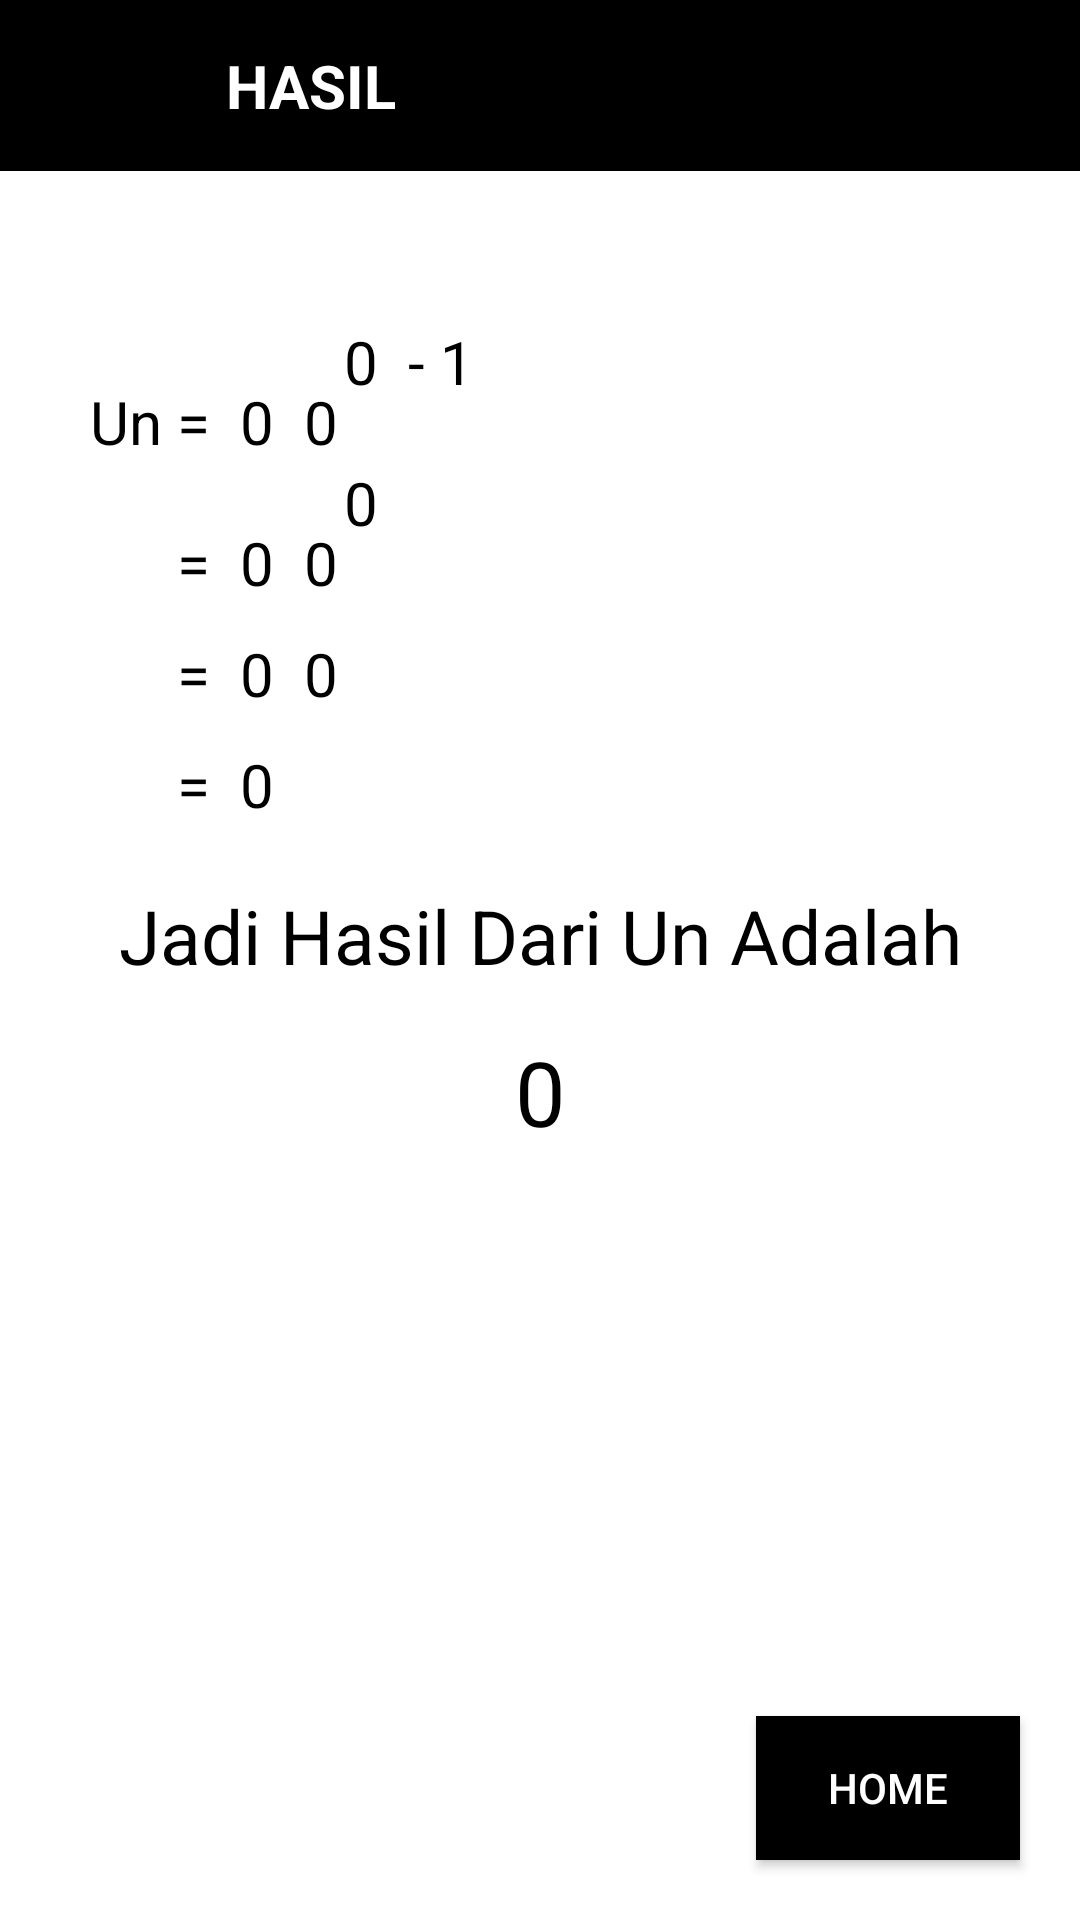

The Android layout XML behind this screen, and the referenced resources:
<!-- AndroidManifest.xml: application theme AppTheme.noActionBar -->
<!-- res/layout/jawaban_barisan_geometri.xml -->
<?xml version="1.0" encoding="utf-8"?>
<androidx.constraintlayout.widget.ConstraintLayout xmlns:android="http://schemas.android.com/apk/res/android"
    xmlns:app="http://schemas.android.com/apk/res-auto"
    xmlns:tools="http://schemas.android.com/tools"
    android:layout_width="match_parent"
    android:layout_height="match_parent"
    android:backgroundTint="@color/white"
    android:background="@color/white"
    tools:context="CBarisanGeometri.JawabanBarisan_Geometri">

    <ImageView
        android:id="@+id/imageView3"
        android:layout_width="425dp"
        android:layout_height="57dp"
        app:layout_constraintEnd_toEndOf="parent"
        app:layout_constraintStart_toStartOf="parent"
        app:layout_constraintTop_toTopOf="parent"
        app:srcCompat="@drawable/actionbar" />

    <TextView
        android:id="@+id/textView45"
        android:layout_width="wrap_content"
        android:layout_height="wrap_content"
        android:layout_marginStart="75dp"
        android:layout_marginLeft="75dp"
        android:gravity="center"
        android:text="HASIL"
        android:textColor="@color/white"
        android:textSize="20dp"
        android:textStyle="bold"
        app:layout_constraintBottom_toBottomOf="@+id/imageView3"
        app:layout_constraintStart_toStartOf="parent"
        app:layout_constraintTop_toTopOf="@+id/imageView3" />

    <ImageView
        android:id="@+id/kembalibaris9"
        android:onClick="kembali11"
        android:layout_width="58dp"
        android:layout_height="39dp"
        app:layout_constraintBottom_toBottomOf="@+id/imageView3"
        app:layout_constraintStart_toStartOf="parent"
        app:layout_constraintTop_toTopOf="@+id/imageView3"
        app:srcCompat="@drawable/ic_baseline_arrow_back_24"
        tools:ignore="VectorDrawableCompat" />

    <TextView
        android:id="@+id/et_barisGR"
        android:layout_width="wrap_content"
        android:layout_height="wrap_content"
        android:layout_marginStart="10dp"
        android:layout_marginLeft="10dp"
        android:text="0"
        android:textColor="@color/black"
        android:textSize="20dp"
        app:layout_constraintBottom_toBottomOf="@+id/et_barisGeoA"
        app:layout_constraintStart_toEndOf="@+id/et_barisGeoA"
        app:layout_constraintTop_toTopOf="@+id/et_barisGeoA" />

    <TextView
        android:id="@+id/et_barisGN"
        android:layout_width="wrap_content"
        android:layout_height="wrap_content"
        android:layout_marginStart="2dp"
        android:layout_marginLeft="2dp"
        android:layout_marginEnd="10dp"
        android:layout_marginRight="10dp"
        android:layout_marginBottom="20dp"
        android:text="0"
        android:textColor="@color/black"
        android:textSize="20dp"
        app:layout_constraintBottom_toBottomOf="@+id/et_barisGR"
        app:layout_constraintEnd_toStartOf="@+id/textView61"
        app:layout_constraintStart_toEndOf="@+id/et_barisGR" />

    <TextView
        android:id="@+id/et_barisGeoA"
        android:layout_width="wrap_content"
        android:layout_height="wrap_content"
        android:layout_marginStart="10dp"
        android:layout_marginLeft="10dp"
        android:text="0"
        android:textColor="@color/black"
        android:textSize="20dp"
        app:layout_constraintBottom_toBottomOf="@+id/textView47"
        app:layout_constraintStart_toEndOf="@+id/textView47"
        app:layout_constraintTop_toTopOf="@+id/textView47" />

    <TextView
        android:id="@+id/textView47"
        android:layout_width="wrap_content"
        android:layout_height="wrap_content"
        android:layout_marginStart="30dp"
        android:layout_marginLeft="30dp"
        android:layout_marginTop="70dp"
        android:text="Un ="
        android:textColor="@color/black"
        android:textSize="20dp"
        app:layout_constraintStart_toStartOf="parent"
        app:layout_constraintTop_toBottomOf="@+id/imageView3" />

    <TextView
        android:id="@+id/textView61"
        android:layout_width="wrap_content"
        android:layout_height="wrap_content"
        android:layout_marginStart="10dp"
        android:layout_marginLeft="10dp"
        android:text="- 1"
        android:textColor="@color/black"
        android:textSize="20dp"
        app:layout_constraintBottom_toBottomOf="@+id/et_barisGN"
        app:layout_constraintStart_toEndOf="@+id/et_barisGN"
        app:layout_constraintTop_toTopOf="@+id/et_barisGN" />

    <TextView
        android:id="@+id/textView62"
        android:layout_width="wrap_content"
        android:layout_height="wrap_content"
        android:layout_marginTop="20dp"
        android:text="="
        android:textColor="@color/black"
        android:textSize="20dp"
        app:layout_constraintEnd_toEndOf="@+id/textView47"
        app:layout_constraintTop_toBottomOf="@+id/textView47" />

    <TextView
        android:id="@+id/textView64"
        android:layout_width="wrap_content"
        android:layout_height="wrap_content"
        android:layout_marginTop="10dp"
        android:text="="
        android:textColor="@color/black"
        android:textSize="20dp"
        app:layout_constraintEnd_toEndOf="@+id/textView62"
        app:layout_constraintTop_toBottomOf="@+id/textView62" />

    <TextView
        android:id="@+id/et_pangkat"
        android:layout_width="wrap_content"
        android:layout_height="wrap_content"
        android:layout_marginStart="10dp"
        android:layout_marginLeft="10dp"
        android:text="0"
        android:textColor="@color/black"
        android:textSize="20dp"
        app:layout_constraintBottom_toBottomOf="@+id/AturunanbarGeoA"
        app:layout_constraintStart_toEndOf="@+id/AturunanbarGeoA"
        app:layout_constraintTop_toTopOf="@+id/AturunanbarGeoA" />

    <TextView
        android:id="@+id/TurunanNilaiA2"
        android:layout_width="wrap_content"
        android:layout_height="wrap_content"
        android:layout_marginStart="10dp"
        android:layout_marginLeft="10dp"
        android:text="0"
        android:textColor="@color/black"
        android:textSize="20dp"
        app:layout_constraintBottom_toBottomOf="@+id/textView64"
        app:layout_constraintStart_toEndOf="@+id/textView64"
        app:layout_constraintTop_toTopOf="@+id/textView64" />

    <TextView
        android:id="@+id/AturunanbarGeoA"
        android:layout_width="wrap_content"
        android:layout_height="wrap_content"
        android:layout_marginStart="10dp"
        android:layout_marginLeft="10dp"
        android:text="0"
        android:textColor="@color/black"
        android:textSize="20dp"
        app:layout_constraintBottom_toBottomOf="@+id/textView62"
        app:layout_constraintStart_toEndOf="@+id/textView62"
        app:layout_constraintTop_toTopOf="@+id/textView62" />

    <TextView
        android:id="@+id/et_nilaiNkurang1"
        android:layout_width="wrap_content"
        android:layout_height="wrap_content"
        android:layout_marginStart="2dp"
        android:layout_marginLeft="2dp"
        android:layout_marginBottom="20dp"
        android:text="0"
        android:textColor="@color/black"
        android:textSize="20dp"
        app:layout_constraintBottom_toBottomOf="@+id/et_pangkat"
        app:layout_constraintStart_toEndOf="@+id/et_pangkat" />

    <TextView
        android:id="@+id/et_turunanpangkat"
        android:layout_width="wrap_content"
        android:layout_height="wrap_content"
        android:layout_marginStart="10dp"
        android:layout_marginLeft="10dp"
        android:text="0"
        android:textColor="@color/black"
        android:textSize="20dp"
        app:layout_constraintBottom_toBottomOf="@+id/TurunanNilaiA2"
        app:layout_constraintStart_toEndOf="@+id/TurunanNilaiA2"
        app:layout_constraintTop_toTopOf="@+id/TurunanNilaiA2" />

    <TextView
        android:id="@+id/textView73"
        android:layout_width="wrap_content"
        android:layout_height="wrap_content"
        android:layout_marginTop="10dp"
        android:text="="
        android:textColor="@color/black"
        android:textSize="20dp"
        app:layout_constraintEnd_toEndOf="@+id/textView64"
        app:layout_constraintTop_toBottomOf="@+id/textView64" />

    <TextView
        android:id="@+id/et_totalbarisgeo"
        android:layout_width="wrap_content"
        android:layout_height="wrap_content"
        android:layout_marginStart="10dp"
        android:layout_marginLeft="10dp"
        android:text="0"
        android:textColor="@color/black"
        android:textSize="20dp"
        app:layout_constraintBottom_toBottomOf="@+id/textView73"
        app:layout_constraintStart_toEndOf="@+id/textView73"
        app:layout_constraintTop_toTopOf="@+id/textView73" />

    <TextView
        android:id="@+id/textView75"
        android:layout_width="wrap_content"
        android:layout_height="wrap_content"
        android:layout_marginTop="20dp"
        android:text="Jadi Hasil Dari Un Adalah"
        android:textColor="@color/black"
        android:textSize="25dp"
        app:layout_constraintEnd_toEndOf="parent"
        app:layout_constraintStart_toStartOf="parent"
        app:layout_constraintTop_toBottomOf="@+id/textView73" />

    <TextView
        android:id="@+id/jadihasildari"
        android:layout_width="wrap_content"
        android:layout_height="wrap_content"
        android:layout_marginTop="15dp"
        android:text="0"
        android:textColor="@color/black"
        android:textSize="30dp"
        app:layout_constraintEnd_toEndOf="parent"
        app:layout_constraintStart_toStartOf="parent"
        app:layout_constraintTop_toBottomOf="@+id/textView75" />

    <Button
        android:id="@+id/button4"
        android:layout_width="wrap_content"
        android:layout_height="wrap_content"
        android:layout_marginEnd="20dp"
        android:layout_marginRight="20dp"
        android:layout_marginBottom="20dp"
        android:text="Home"
        android:padding="10dp"
        android:background="@color/black"
        android:textColor="@color/white"
        app:layout_constraintBottom_toBottomOf="parent"
        app:layout_constraintEnd_toEndOf="parent" />

</androidx.constraintlayout.widget.ConstraintLayout>
<!-- resources referenced by this layout -->
<resources>
  <color name="black">#FF000000</color>
  <color name="white">#FFFFFFFF</color>
  <!-- drawable actionbar: png bitmap (drawable, 298 bytes) -->
  <style name="AppTheme.noActionBar" parent="Theme.AppCompat.Light.NoActionBar">
      
      <item name="colorPrimary">@color/colorPrimary</item>
      <item name="colorPrimaryDark">@color/colorPrimaryDark</item>
      <item name="colorAccent">@color/colorAccent</item>
      </style>
  <color name="colorPrimary">#008577</color>
  <color name="colorPrimaryDark">#00574B</color>
  <color name="colorAccent">#D81B60</color>
</resources>
